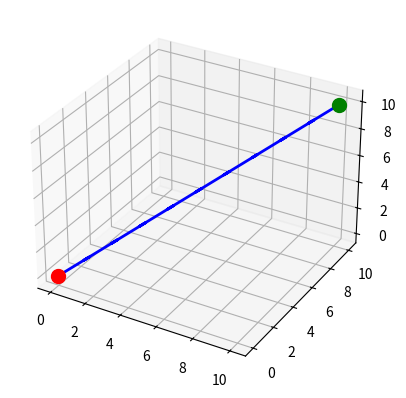

Generate this figure with matplotlib:
import numpy as np
from mpl_toolkits.mplot3d import Axes3D
import matplotlib.pyplot as plt

def polynomial_blend(start, end, start_direction, end_direction, t):
    """
    Computes a polynomial blend between two segments based on the start and end points,
    start and end directions, and a time parameter t.
    """
    delta = end - start
    direction = (1 - t) * start_direction + t * end_direction
    direction /= np.linalg.norm(direction)
    length = np.linalg.norm(delta)
    h00 = (1 + 2 * t) * (1 - t) ** 2
    h10 = t * (1 - t) ** 2
    h01 = t ** 2 * (3 - 2 * t)
    h11 = t ** 2 * (t - 1)
    position = start + delta * (h00 + h10 + h01 + h11)
    return position, direction

def generate_path(start, end, num_segments, segment_length):
    """
    Generates a smooth path between a start and end point using a specified number of segments
    and segment length, with polynomial blends used to connect the segments.
    """
    delta = end - start
    direction = delta / np.linalg.norm(delta)
    segment_delta = delta / num_segments
    segment_direction = direction / num_segments
    path = [start]
    for i in range(num_segments):
        start_segment = start + i * segment_delta
        end_segment = start + (i + 1) * segment_delta
        start_direction = segment_direction * i
        end_direction = segment_direction * (i + 1)
        for j in range(segment_length):
            t = j / segment_length
            position, direction = polynomial_blend(start_segment, end_segment, start_direction, end_direction, t)
            path.append(position)
    path.append(end)
    return np.array(path)

# Define start and end points
start = np.array([0, 0, 0])
end = np.array([10, 10, 10])

# Generate path
num_segments = 10
segment_length = 10
path = generate_path(start, end, num_segments, segment_length)

# Plot path in 3D space
fig = plt.figure()
ax = fig.add_subplot(111, projection='3d')
x = path[:, 0]
y = path[:, 1]
z = path[:, 2]
ax.plot(x, y, z, color='b', linewidth=2)
ax.scatter(start[0], start[1], start[2], color='r', marker='o', s=100)
ax.scatter(end[0], end[1], end[2], color='g', marker='o', s=100)
plt.show()
